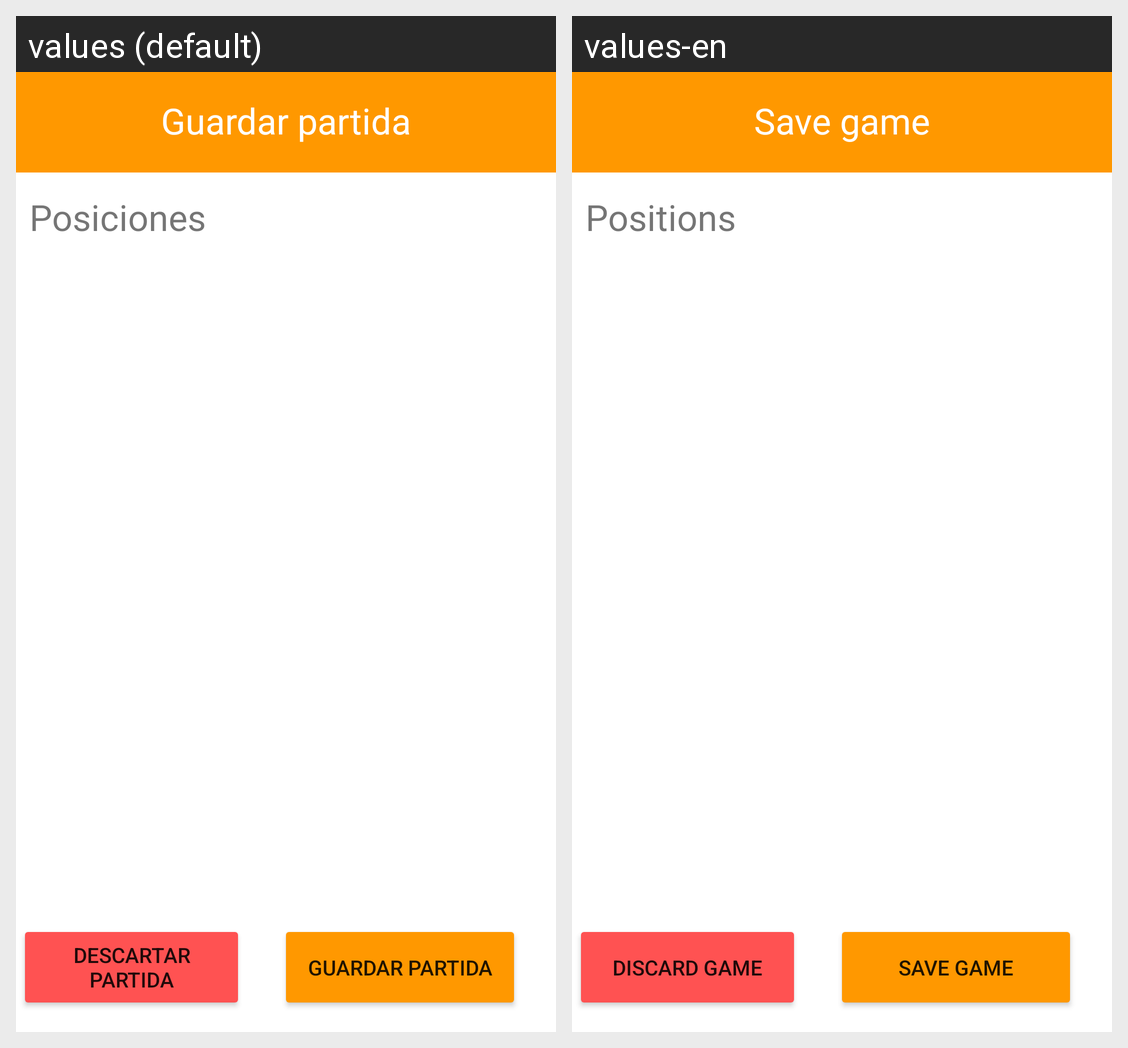

This grid shows one Android layout under two languages. Give, for every string resource on the screen, its name, the default text and each shown locale's text.
Android screen res/layout/save_game_modal.xml rendered under 2 locales, left to right: values (default), values-en. Device: Nexus 5 (rendered at 1080×1920; each locale shown at half size, 540×960, under a caption strip naming it); theme Theme.TeamUp.
Strings drawn on this screen, with the default value and each locale's value (text and hints the layout hard-codes, and strings that could not be matched under every locale, appear in the picture but are not listed):

saveText
  values: Guardar partida
  values-en: Save game

positions
  values: Posiciones
  values-en: Positions

discard_game
  values: Descartar partida
  values-en: Discard game
